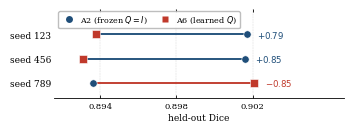

Here is the Python script that generated this plot: (Note: this script raises an exception after producing the figure.)
"""Compact A2 vs A6 paired-difference dumbbell (ICASSP single column).

One row per training seed.  The visual is the sign flip, not mean+/-std.

    python make_a2_a6_paired_diff.py
"""
import os

import matplotlib
matplotlib.use('Agg')
import matplotlib.pyplot as plt
from matplotlib.lines import Line2D

ROOT = r'G:\material\天枢\mamba'

plt.rcParams.update({
    'pdf.fonttype': 42,
    'ps.fonttype': 42,
    'font.family': 'serif',
    'font.serif': ['Times New Roman', 'DejaVu Serif', 'Liberation Serif',
                   'Nimbus Roman', 'serif'],
    'font.size': 6.5,
    'axes.linewidth': 0.6,
    'axes.labelsize': 6.5,
    'xtick.labelsize': 6.0,
    'ytick.labelsize': 6.5,
    'xtick.major.width': 0.6,
    'ytick.major.width': 0.6,
    'xtick.direction': 'in',
    'ytick.direction': 'in',
    'xtick.top': True,
    'ytick.right': False,
    'lines.linewidth': 0.85,
})

# Held-out mean Dice; deltas are Dice points (x100), matching the manuscript.
seeds = [
    dict(name='123', a2=0.9017, a6=0.8938, delta=+0.79),
    dict(name='456', a2=0.9016, a6=0.8931, delta=+0.85),
    dict(name='789', a2=0.8936, a6=0.9021, delta=-0.85),
]

NAVY = '#1f4e79'
RED = '#c0392b'

fig, ax = plt.subplots(figsize=(3.39, 1.18))
ys = [2, 1, 0]

ax.set_axisbelow(True)
ax.grid(axis='x', linestyle='--', linewidth=0.35, color='#c9c9c9', alpha=0.75)

for y, r in zip(ys, seeds):
    color = NAVY if r['delta'] > 0 else RED
    lo, hi = min(r['a2'], r['a6']), max(r['a2'], r['a6'])
    ax.plot([lo, hi], [y, y], color=color, lw=1.35,
            solid_capstyle='round', zorder=2)
    ax.scatter([r['a2']], [y], s=28, marker='o', color=NAVY, zorder=3,
               edgecolors='white', linewidths=0.4)
    ax.scatter([r['a6']], [y], s=28, marker='s', color=RED, zorder=3,
               edgecolors='white', linewidths=0.4)
    sign = '+' if r['delta'] > 0 else ''
    ax.text(hi + 0.00055, y, r'$%s%.2f$' % (sign, r['delta']),
            ha='left', va='center', fontsize=6.2, color=color)

ax.set_yticks(ys)
ax.set_yticklabels([r'seed %s' % r['name'] for r in seeds])
ax.set_xlabel('held-out Dice', labelpad=1.8)
ax.set_xlim(0.8916, 0.9068)
ax.set_ylim(-0.62, 3.05)
ax.set_xticks([0.894, 0.898, 0.902])
ax.tick_params(axis='y', length=0, pad=2.2)
ax.tick_params(axis='x', length=2.5)

for spine in ('top', 'right', 'left'):
    ax.spines[spine].set_visible(False)

legend = [
    Line2D([0], [0], marker='o', color='none', markerfacecolor=NAVY,
           markeredgecolor='none', markersize=5.0, label=r'A2 (frozen $Q{=}I$)'),
    Line2D([0], [0], marker='s', color='none', markerfacecolor=RED,
           markeredgecolor='none', markersize=4.6, label=r'A6 (learned $Q$)'),
]
ax.legend(handles=legend, loc='upper left', frameon=True,
          facecolor='white', edgecolor='#b0b0b0', framealpha=0.82,
          fontsize=5.8, handletextpad=0.35, borderpad=0.35,
          labelspacing=0.28, ncol=2, bbox_to_anchor=(0.0, 1.02),
          columnspacing=1.1)

fig.tight_layout(pad=0.28)
out = os.path.join(ROOT, 'figs', 'a2_a6_paired_diff.pdf')
fig.savefig(out, bbox_inches='tight', pad_inches=0.02)
fig.savefig(out.replace('.pdf', '.png'), dpi=300,
            bbox_inches='tight', pad_inches=0.02)
print('wrote', out)
